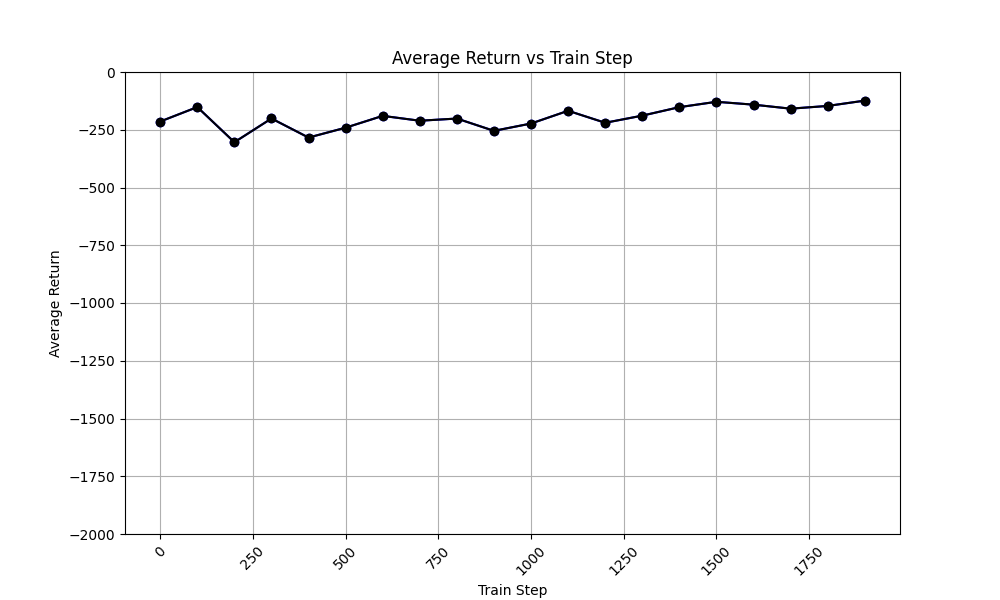

Source data for this figure (header and first rows):
time_step, avg_return_0, avg_of_avg_returns
0, -214.3, -214.3
100, -151.8, -151.8
200, -304, -304
300, -201.3, -201.3
400, -283.8, -283.8
500, -241, -241
600, -189.9, -189.9
700, -211, -211
800, -201.5, -201.5
900, -254.7, -254.7
1000, -223, -223
1100, -167.9, -167.9
1200, -219.8, -219.8
1300, -188.9, -188.9
1400, -152.2, -152.2
1500, -129, -129
1600, -141.4, -141.4
1700, -158.7, -158.7
1800, -146.9, -146.9
1900, -123.9, -123.9
